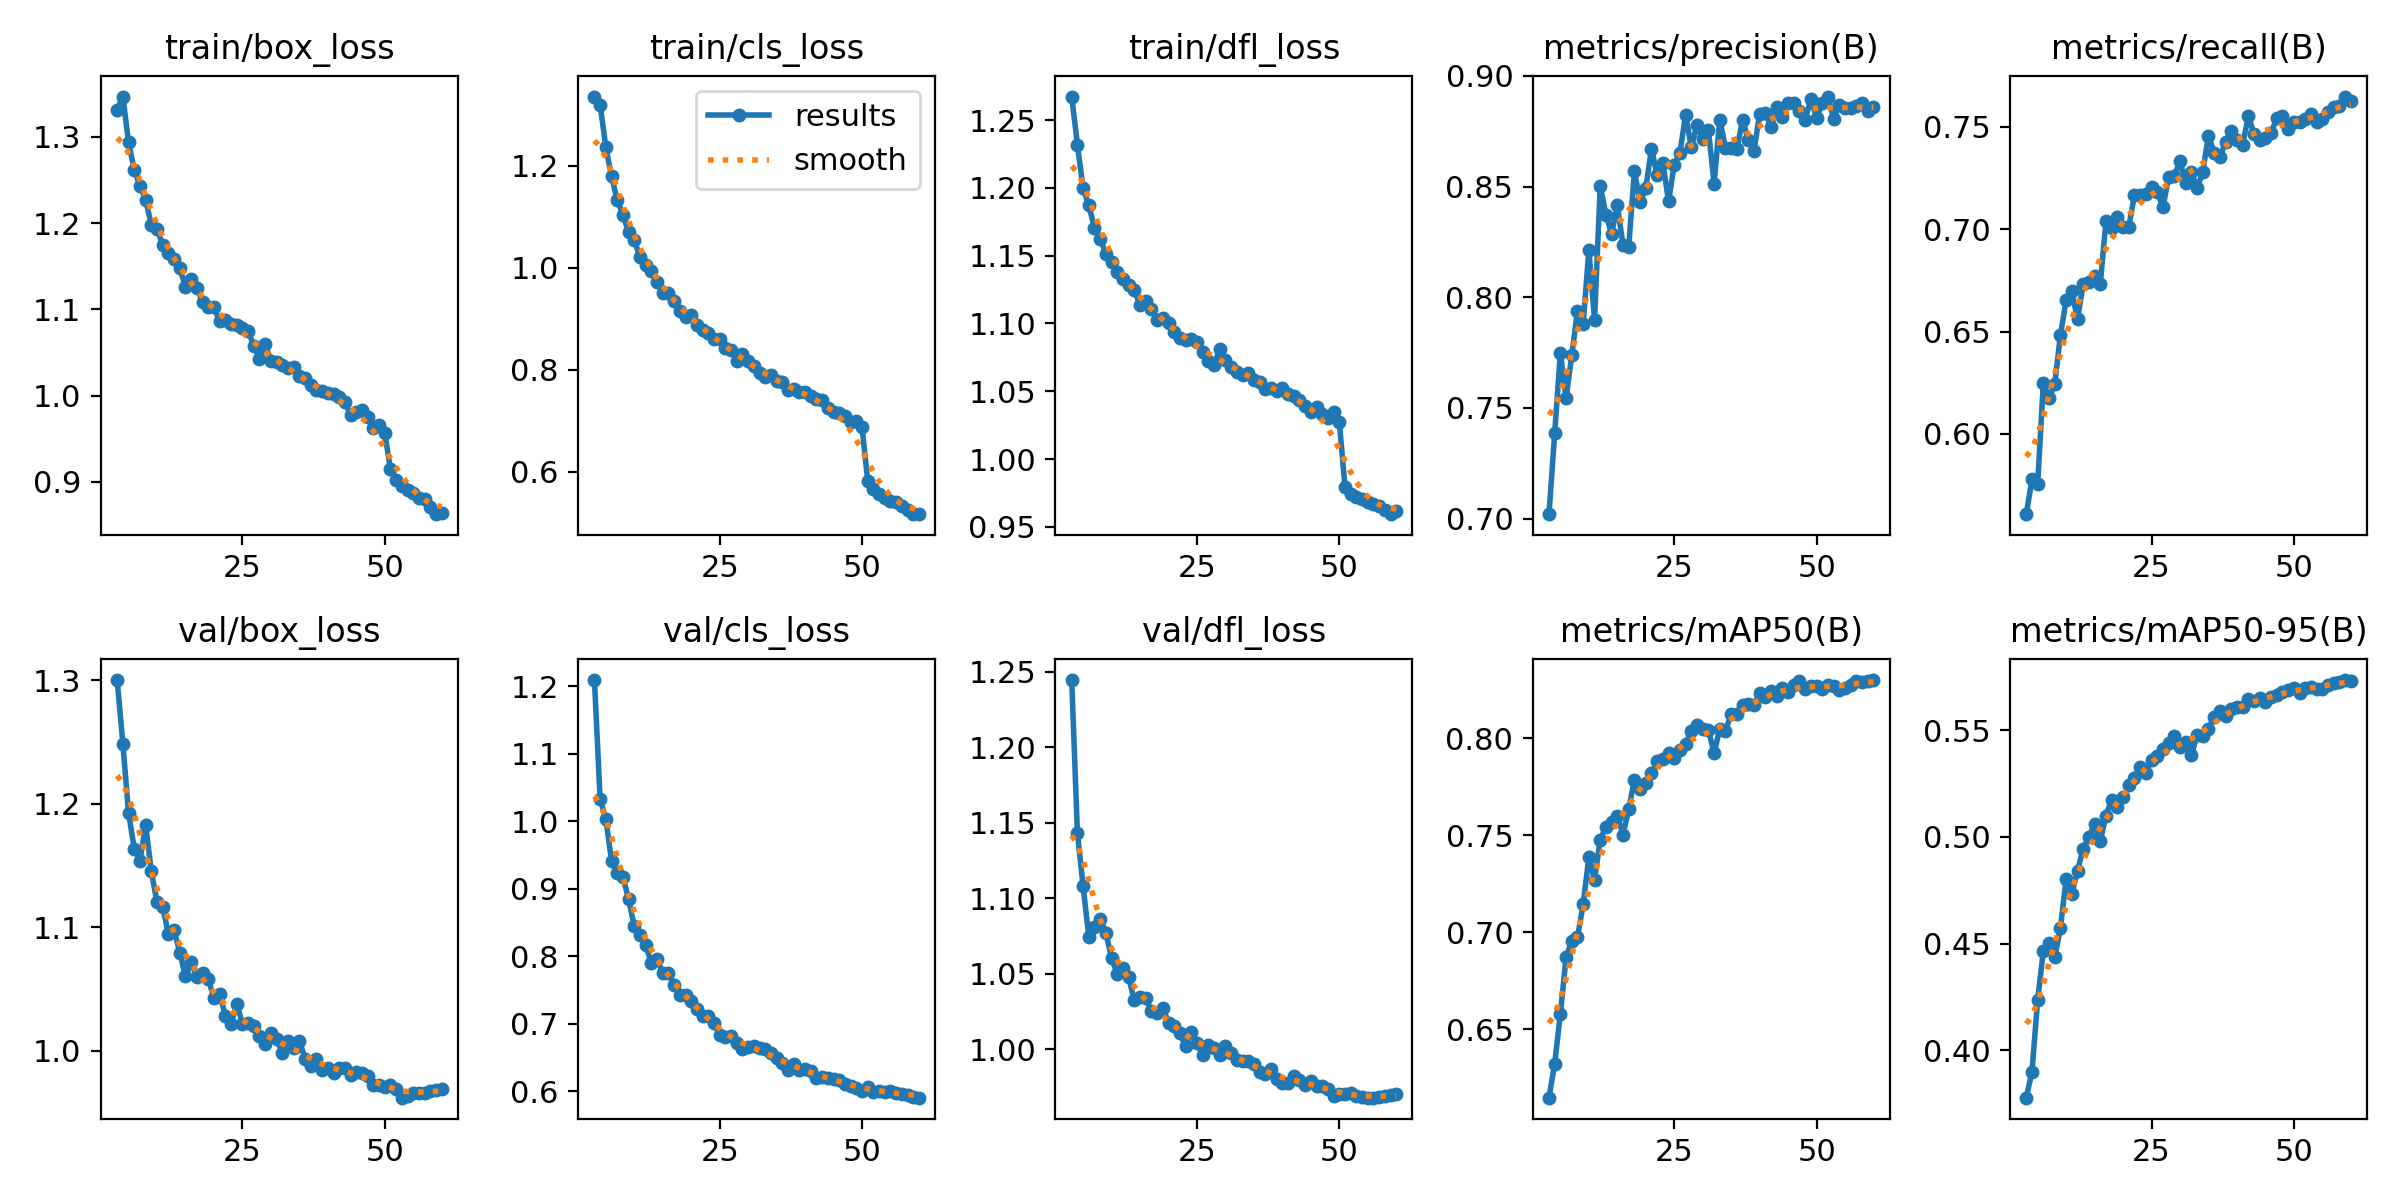

The table this chart was drawn from, first rows:
epoch, time, train/box_loss, train/cls_loss, train/dfl_loss, metrics/precision(B), metrics/recall(B), metrics/mAP50(B), metrics/mAP50-95(B), val/box_loss, val/cls_loss, val/dfl_loss, lr/pg0, lr/pg1, lr/pg2
3, 3896, 1.331, 1.336, 1.267, 0.702, 0.5607, 0.6146, 0.3779, 1.3, 1.209, 1.244, 0.001381, 0.001381, 0.001381
4, 2478, 1.347, 1.319, 1.232, 0.7386, 0.5777, 0.6322, 0.39, 1.249, 1.033, 1.143, 0.001358, 0.001358, 0.001358
5, 5414, 1.294, 1.237, 1.2, 0.7748, 0.5753, 0.6579, 0.4236, 1.193, 1.003, 1.108, 0.001335, 0.001335, 0.001335
6, 8201, 1.262, 1.18, 1.187, 0.7544, 0.6251, 0.687, 0.4466, 1.164, 0.9412, 1.075, 0.001311, 0.001311, 0.001311
7, 10919, 1.243, 1.133, 1.171, 0.7737, 0.6177, 0.6952, 0.4503, 1.154, 0.9238, 1.081, 0.001288, 0.001288, 0.001288
8, 13294, 1.227, 1.104, 1.162, 0.7938, 0.6242, 0.6972, 0.4437, 1.183, 0.9176, 1.087, 0.001264, 0.001264, 0.001264
9, 15658, 1.198, 1.07, 1.151, 0.7879, 0.6484, 0.7143, 0.4572, 1.145, 0.8841, 1.077, 0.00124, 0.00124, 0.00124
10, 18023, 1.193, 1.055, 1.145, 0.8212, 0.6652, 0.7385, 0.4803, 1.12, 0.8443, 1.06, 0.001217, 0.001217, 0.001217
11, 20389, 1.175, 1.021, 1.138, 0.7899, 0.6697, 0.7271, 0.4733, 1.117, 0.831, 1.05, 0.001193, 0.001193, 0.001193
12, 22732, 1.165, 1.006, 1.133, 0.8503, 0.6561, 0.7477, 0.4842, 1.094, 0.8165, 1.054, 0.00117, 0.00117, 0.00117
13, 25074, 1.159, 0.9934, 1.128, 0.8373, 0.6733, 0.7541, 0.4946, 1.097, 0.7898, 1.048, 0.001146, 0.001146, 0.001146
14, 27412, 1.148, 0.9727, 1.125, 0.8287, 0.6743, 0.7567, 0.5001, 1.079, 0.7961, 1.032, 0.001122, 0.001122, 0.001122
15, 29782, 1.126, 0.9515, 1.113, 0.8417, 0.6769, 0.7597, 0.506, 1.06, 0.775, 1.034, 0.001099, 0.001099, 0.001099
16, 32113, 1.135, 0.9506, 1.117, 0.8236, 0.6734, 0.7502, 0.498, 1.072, 0.7758, 1.034, 0.001075, 0.001075, 0.001075
17, 34442, 1.125, 0.9349, 1.11, 0.8227, 0.7041, 0.7632, 0.51, 1.06, 0.7576, 1.025, 0.001052, 0.001052, 0.001052
18, 36827, 1.108, 0.9154, 1.102, 0.857, 0.7006, 0.7785, 0.5175, 1.063, 0.7422, 1.024, 0.001028, 0.001028, 0.001028
19, 39326, 1.102, 0.9038, 1.104, 0.8428, 0.706, 0.7737, 0.5138, 1.059, 0.7422, 1.028, 0.001005, 0.001005, 0.001005
20, 41741, 1.103, 0.9078, 1.101, 0.8492, 0.701, 0.7768, 0.5185, 1.043, 0.7329, 1.018, 0.000981, 0.000981, 0.000981
21, 44087, 1.086, 0.8884, 1.094, 0.8672, 0.701, 0.782, 0.5242, 1.046, 0.721, 1.016, 0.0009574, 0.0009574, 0.0009574
22, 46432, 1.088, 0.8771, 1.089, 0.8551, 0.7167, 0.7882, 0.5277, 1.029, 0.711, 1.011, 0.0009339, 0.0009339, 0.0009339
23, 48771, 1.083, 0.8711, 1.088, 0.8607, 0.7165, 0.7894, 0.5326, 1.022, 0.7114, 1.002, 0.0009103, 0.0009103, 0.0009103
24, 51116, 1.082, 0.8609, 1.089, 0.8433, 0.7171, 0.7925, 0.5302, 1.038, 0.7008, 1.011, 0.0008867, 0.0008867, 0.0008867
25, 53489, 1.079, 0.8596, 1.086, 0.8599, 0.7205, 0.7899, 0.5362, 1.022, 0.6839, 1.004, 0.0008631, 0.0008631, 0.0008631
26, 55859, 1.075, 0.843, 1.079, 0.8654, 0.7183, 0.7937, 0.5378, 1.022, 0.6796, 0.9964, 0.0008395, 0.0008395, 0.0008395
27, 58238, 1.058, 0.839, 1.072, 0.8824, 0.7107, 0.797, 0.541, 1.02, 0.6812, 1.003, 0.000816, 0.000816, 0.000816
28, 60611, 1.043, 0.8161, 1.069, 0.8679, 0.7253, 0.8036, 0.5441, 1.012, 0.6715, 1.001, 0.0007924, 0.0007924, 0.0007924
29, 62994, 1.06, 0.8312, 1.081, 0.8777, 0.7261, 0.8066, 0.5473, 1.006, 0.6628, 0.9965, 0.0007688, 0.0007688, 0.0007688
30, 65589, 1.04, 0.818, 1.073, 0.8714, 0.7333, 0.8045, 0.5421, 1.014, 0.6649, 1.002, 0.0007452, 0.0007452, 0.0007452
31, 67944, 1.039, 0.8071, 1.068, 0.8754, 0.7226, 0.8044, 0.5447, 1.01, 0.6664, 0.9974, 0.0007216, 0.0007216, 0.0007216
32, 70311, 1.035, 0.7935, 1.064, 0.8514, 0.728, 0.7921, 0.5382, 0.9982, 0.6632, 0.9931, 0.0006981, 0.0006981, 0.0006981
33, 72692, 1.032, 0.7853, 1.062, 0.8803, 0.7199, 0.8049, 0.5477, 1.008, 0.6623, 0.9922, 0.0006745, 0.0006745, 0.0006745
34, 75046, 1.033, 0.7893, 1.063, 0.8676, 0.7281, 0.8037, 0.5475, 1.003, 0.6563, 0.9924, 0.0006509, 0.0006509, 0.0006509
35, 77394, 1.022, 0.7781, 1.058, 0.8673, 0.7457, 0.8125, 0.5505, 1.008, 0.6496, 0.9905, 0.0006273, 0.0006273, 0.0006273
36, 79746, 1.02, 0.7751, 1.057, 0.8669, 0.7374, 0.8126, 0.5563, 0.9937, 0.6413, 0.9851, 0.0006038, 0.0006038, 0.0006038
37, 82111, 1.012, 0.7603, 1.051, 0.8803, 0.7352, 0.8171, 0.559, 0.9874, 0.6317, 0.9836, 0.0005802, 0.0005802, 0.0005802
38, 84456, 1.007, 0.7622, 1.052, 0.8711, 0.7425, 0.8174, 0.5565, 0.9932, 0.6406, 0.9873, 0.0005566, 0.0005566, 0.0005566
39, 86814, 1.005, 0.7555, 1.05, 0.8659, 0.748, 0.817, 0.5599, 0.9849, 0.6318, 0.9806, 0.000533, 0.000533, 0.000533
40, 89164, 1.003, 0.7558, 1.052, 0.883, 0.7434, 0.8231, 0.5611, 0.9859, 0.6328, 0.9778, 0.0005094, 0.0005094, 0.0005094
41, 91518, 1.002, 0.7478, 1.048, 0.8833, 0.7412, 0.8214, 0.5609, 0.9825, 0.6302, 0.9778, 0.0004859, 0.0004859, 0.0004859
42, 93884, 0.9984, 0.7433, 1.046, 0.8769, 0.7552, 0.824, 0.5644, 0.9864, 0.6198, 0.9821, 0.0004623, 0.0004623, 0.0004623
43, 96246, 0.9928, 0.7401, 1.044, 0.8861, 0.7467, 0.8218, 0.5635, 0.9864, 0.6216, 0.9796, 0.0004387, 0.0004387, 0.0004387
44, 98601, 0.9774, 0.7244, 1.039, 0.8813, 0.7438, 0.8259, 0.5653, 0.9801, 0.6193, 0.9767, 0.0004151, 0.0004151, 0.0004151
45, 100955, 0.9805, 0.7162, 1.035, 0.8879, 0.7444, 0.8236, 0.5632, 0.9831, 0.6185, 0.9794, 0.0003915, 0.0003915, 0.0003915
46, 103309, 0.9829, 0.7157, 1.038, 0.8877, 0.7471, 0.8274, 0.5656, 0.9817, 0.6164, 0.9758, 0.000368, 0.000368, 0.000368
47, 105919, 0.9752, 0.7089, 1.033, 0.8844, 0.7542, 0.8296, 0.5663, 0.9794, 0.6113, 0.9758, 0.0003444, 0.0003444, 0.0003444
48, 108525, 0.9627, 0.6977, 1.03, 0.8802, 0.7556, 0.8254, 0.5678, 0.9728, 0.607, 0.9737, 0.0003208, 0.0003208, 0.0003208
49, 110937, 0.9656, 0.6996, 1.035, 0.8895, 0.7491, 0.8268, 0.5689, 0.9725, 0.6052, 0.9692, 0.0002972, 0.0002972, 0.0002972
50, 113340, 0.9566, 0.6874, 1.027, 0.8812, 0.7524, 0.8269, 0.5696, 0.9707, 0.6009, 0.9706, 0.0002737, 0.0002737, 0.0002737
51, 115716, 0.9151, 0.582, 0.9796, 0.8876, 0.7525, 0.8255, 0.5675, 0.9725, 0.6059, 0.9702, 0.0002501, 0.0002501, 0.0002501
52, 118085, 0.9022, 0.5661, 0.9744, 0.8907, 0.7541, 0.8273, 0.5698, 0.9691, 0.5988, 0.9708, 0.0002265, 0.0002265, 0.0002265
53, 120443, 0.8953, 0.5568, 0.9723, 0.8806, 0.7563, 0.8271, 0.5705, 0.9621, 0.6007, 0.9694, 0.0002029, 0.0002029, 0.0002029
54, 122803, 0.8905, 0.5476, 0.9708, 0.8869, 0.7523, 0.8248, 0.5693, 0.9636, 0.5989, 0.9682, 0.0001793, 0.0001793, 0.0001793
55, 125204, 0.8869, 0.5429, 0.9682, 0.8854, 0.7538, 0.8258, 0.5694, 0.9659, 0.6, 0.968, 0.0001558, 0.0001558, 0.0001558
56, 127565, 0.881, 0.54, 0.9667, 0.8853, 0.7573, 0.8276, 0.5711, 0.9655, 0.5972, 0.9681, 0.0001322, 0.0001322, 0.0001322
57, 130036, 0.8801, 0.5324, 0.9657, 0.8864, 0.7595, 0.8296, 0.5723, 0.9661, 0.5961, 0.9683, 0.0001086, 0.0001086, 0.0001086
58, 132543, 0.8708, 0.5255, 0.9622, 0.8878, 0.7602, 0.8289, 0.5728, 0.9674, 0.5944, 0.9691, 8.50E-05, 8.50E-05, 8.50E-05
59, 134923, 0.8625, 0.5166, 0.9593, 0.8843, 0.7649, 0.8293, 0.5735, 0.9682, 0.5919, 0.9697, 6.14E-05, 6.14E-05, 6.14E-05
60, 137290, 0.8641, 0.5177, 0.9616, 0.886, 0.7627, 0.8299, 0.5728, 0.9689, 0.5904, 0.9702, 3.79E-05, 3.79E-05, 3.79E-05
